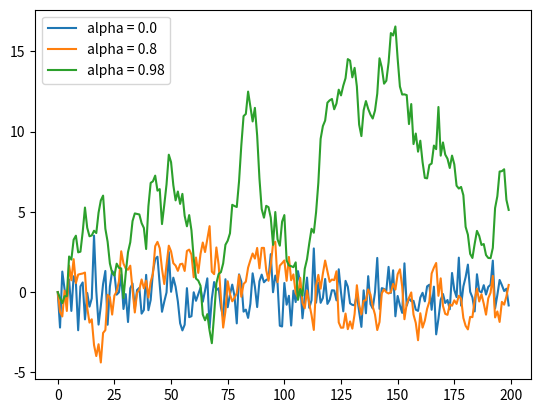

Reproduce this figure in Python.
#coding=utf-8
"""
Now, starting with your solution to exercise 5, plot three simulated time series, one for each of the cases α=0α=0, α=0.8α=0.8 and α=0.98
"""
import matplotlib.pyplot as plt
import numpy as np


alphas = [0.0, 0.8, 0.98]
ts_length = 200

for alpha in alphas:
    x_values = []
    current_x = 0
    for i in range(ts_length):
        x_values.append(current_x)
        current_x = alpha * current_x + np.random.randn()
    plt.plot(x_values, label='alpha = ' + str(alpha))
plt.legend()
plt.show()